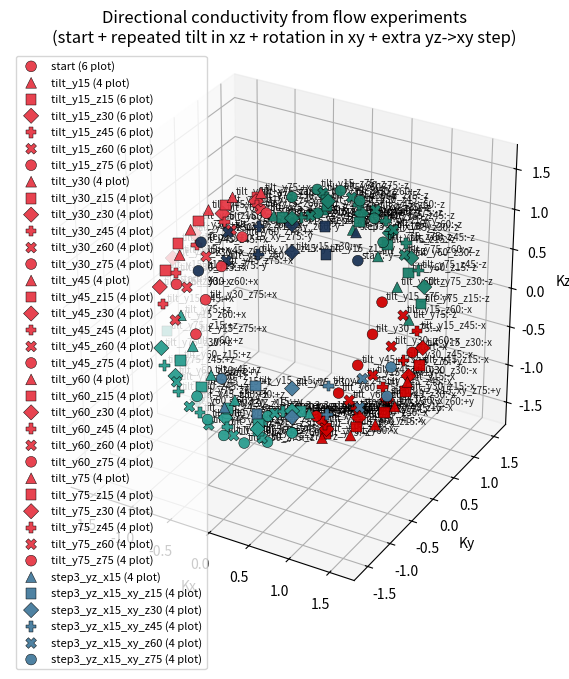

The script that saved this image:
import numpy as np
import matplotlib.pyplot as plt

# ============================================================
# Rotation utilities
# ============================================================


def rotation_matrix_zxy(z_deg, x_deg, y_deg):
    z, x, y = np.radians([z_deg, x_deg, y_deg])

    cz, sz = np.cos(z), np.sin(z)
    cx, sx = np.cos(x), np.sin(x)
    cy, sy = np.cos(y), np.sin(y)

    rx = np.array([[1, 0, 0],
                   [0, cx, -sx],
                   [0, sx, cx]])

    ry = np.array([[cy, 0, sy],
                   [0, 1, 0],
                   [-sy, 0, cy]])

    rz = np.array([[cz, -sz, 0],
                   [sz,  cz, 0],
                   [0,   0,  1]])

    return rx @ ry @ rz


# ============================================================
# Box faces (lokala normaler)
# ============================================================
FACE_AXES = {
    "+x": np.array([1,  0,  0]),
    "-x": np.array([-1,  0,  0]),
    "+y": np.array([0,  1,  0]),
    "-y": np.array([0, -1,  0]),
    "+z": np.array([0,  0,  1]),
    "-z": np.array([0,  0, -1]),
}

FACE_COLORS = {
    "+x": "#e63946",
    "-x": "#d00000",
    "+y": "#457b9d",
    "-y": "#1d3557",
    "+z": "#2a9d8f",
    "-z": "#1b7f6b",
}


# ============================================================
# Mock DFN – ersätts av riktig flödesberäkning
# ============================================================
def mock_dfn_isotropic(active_faces):
    """
    Returnerar k-värden baserat på uppmätt flöde q = -K grad(h)
    Här isotropt testfall.
    """
    k = 1.5
    return {face: k for face in active_faces}


# ============================================================
# Rotation setup: bas + upprepad tilt i xz-plan + rotation i xy-plan
# ============================================================
tilt_y_angles = list(range(15, 90, 15))  # 15, 30, ..., 75
z_angles = list(range(15, 90, 15))  # 15, 30, ..., 75

points = []
dirs = []
colors = []
rot_ids = []
face_ids = []


# ============================================================
# Hjälpfunktion: beräkna och lagra mätpunkter
# ============================================================
def add_measurements(R, active_faces, rot_label):
    dfn_results = mock_dfn_isotropic(active_faces)

    for face in active_faces:
        n_local = FACE_AXES[face]
        n_global = R @ n_local

        # ====================================================
        # VIKTIGT:
        # Konduktiviteten hör till FLÖDESRIKTNINGEN
        # q = -K grad(h) ⇒ flöde går MOT facen
        # ====================================================
        flow_dir = -n_global
        k_val = dfn_results[face]

        points.append(k_val * flow_dir)
        dirs.append(flow_dir)
        rot_ids.append(rot_label)
        face_ids.append(face)

        # Face-baserad färg gör det lättare att se att alla faces finns med.
        colors.append(FACE_COLORS[face])


# ============================================================
# Huvudsteg:
# 1) Startläge: spara ±x, ±y, ±z
# 2) För varje tilt i xz-planet (rotation runt y): spara ±x, ±z
# 3) Från varje tiltat läge: rotera i xy-planet runt z till 75°: spara ±x, ±y, ±z
# 4) Ny tredje sekvens från normalläge:
#    - Tilt 15° i yz-led (rotation runt x): spara ±y, ±z
#    - Rotera vidare i xy-led till 75° (rotation runt z), behåll yz-tilt: spara ±y, ±z
# ============================================================
R_start = np.eye(3)
add_measurements(
    R_start,
    ["+x", "-x", "+y", "-y", "+z", "-z"],
    "start",
)

for tilt_y_deg in tilt_y_angles:
    R_tilt = rotation_matrix_zxy(0, 0, tilt_y_deg)
    add_measurements(
        R_tilt,
        ["+x", "-x", "+z", "-z"],
        f"tilt_y{tilt_y_deg}",
    )

    for z_deg in z_angles:
        R_xy = rotation_matrix_zxy(z_deg, 0, 0)
        R_combined = R_xy @ R_tilt
        add_measurements(
            R_combined,
            ["+x", "-x", "+y", "-y", "+z", "-z"],
            f"tilt_y{tilt_y_deg}_z{z_deg}",
        )

# Tredje steg: ny sekvens som startar om från normalläge.
tilt_x_deg_step3 = 15
z_angles_step3 = list(range(15, 90, 15))  # 15, 30, ..., 75

R_step3_yz = rotation_matrix_zxy(0, tilt_x_deg_step3, 0)
add_measurements(
    R_step3_yz,
    ["+y", "-y", "+z", "-z"],
    f"step3_yz_x{tilt_x_deg_step3}",
)

for z_deg_step3 in z_angles_step3:
    R_step3_xy = rotation_matrix_zxy(z_deg_step3, 0, 0)
    R_step3_combined = R_step3_xy @ R_step3_yz
    add_measurements(
        R_step3_combined,
        ["+y", "-y", "+z", "-z"],
        f"step3_yz_x{tilt_x_deg_step3}_xy_z{z_deg_step3}",
    )


# ============================================================
# Samla data
# ============================================================
points = np.array(points)
dirs = np.array(dirs)
k_meas = np.linalg.norm(points, axis=1)
rot_ids = np.array(rot_ids)
colors = np.array(colors)


# ============================================================
# Tensor-fit: k(n) = nᵀ K n
# ============================================================
nx, ny, nz = dirs[:, 0], dirs[:, 1], dirs[:, 2]

A = np.column_stack([
    nx**2,
    2*nx*ny,
    2*nx*nz,
    ny**2,
    2*ny*nz,
    nz**2
])

print("Rank(A):", np.linalg.matrix_rank(A))
expected_points = 6 + len(tilt_y_angles) * \
    (4 + 6 * len(z_angles)) + 4 + 4 * len(z_angles_step3)
print("Total points:", len(points), f"(expected {expected_points})")

rot_order = list(dict.fromkeys(rot_ids.tolist()))
for rot_label in rot_order:
    mask = rot_ids == rot_label
    unique_faces = sorted(set(face_ids[i] for i in np.where(mask)[0]))
    print(f"{rot_label}: {np.sum(mask)} pkt, faces={unique_faces}")

coef, *_ = np.linalg.lstsq(A, k_meas, rcond=None)

K_fit = np.array([
    [coef[0], coef[1], coef[2]],
    [coef[1], coef[3], coef[4]],
    [coef[2], coef[4], coef[5]],
])


# ============================================================
# Plot
# ============================================================
fig = plt.figure(figsize=(8, 7))
ax = fig.add_subplot(111, projection="3d")

markers = ["o", "^", "s", "D", "P", "X"]

# Återanvänd överlappande ±y-värden i visualiseringen: plotta bara första unika.
plot_mask = np.ones(len(points), dtype=bool)
seen_y_keys = set()
for i, (p, face) in enumerate(zip(points, face_ids)):
    if face in ["+y", "-y"]:
        y_key = tuple(np.round(p, 8))
        if y_key in seen_y_keys:
            plot_mask[i] = False
        else:
            seen_y_keys.add(y_key)

points_plot = points[plot_mask]
rot_ids_plot = rot_ids[plot_mask]
face_ids_plot = np.array(face_ids)[plot_mask]
colors_plot = colors[plot_mask]

print("Plotted points after y-reuse:", len(points_plot))
if np.any(rot_ids == "tilt_y30_z30"):
    raw_3030 = [face_ids[i] for i in np.where(rot_ids == "tilt_y30_z30")[0]]
    plot_3030 = [face_ids_plot[i]
                 for i in np.where(rot_ids_plot == "tilt_y30_z30")[0]]
    print("tilt_y30_z30 raw faces:", sorted(raw_3030))
    print("tilt_y30_z30 plotted faces:", sorted(plot_3030))

for i, rot_label in enumerate(rot_order):
    mask = rot_ids_plot == rot_label
    if np.sum(mask) == 0:
        continue
    ax.scatter(
        points_plot[mask, 0],
        points_plot[mask, 1],
        points_plot[mask, 2],
        c=colors_plot[mask],
        s=60,
        alpha=0.95,
        marker=markers[i % len(markers)],
        edgecolors="black",
        linewidths=0.35,
        depthshade=False,
        label=f"{rot_label} ({np.sum(mask)} plot)",
    )

# Etiketter gör att överlappande punkter ändå kan identifieras.
for p, rot_label, face in zip(points_plot, rot_ids_plot, face_ids_plot):
    ax.text(
        p[0] + 0.03,
        p[1] + 0.03,
        p[2] + 0.03,
        f"{rot_label}:{face}",
        fontsize=7,
        alpha=0.85,
    )

lim = np.max(np.abs(points)) * 1.2
ax.set_xlim(-lim, lim)
ax.set_ylim(-lim, lim)
ax.set_zlim(-lim, lim)
ax.set_box_aspect([1, 1, 1])

ax.set_xlabel("Kx")
ax.set_ylabel("Ky")
ax.set_zlabel("Kz")
ax.set_title(
    "Directional conductivity from flow experiments\n"
    "(start + repeated tilt in xz + rotation in xy + extra yz->xy step)"
)
ax.legend(loc="upper left", fontsize=8)

plt.tight_layout()
plt.show()


# ============================================================
# Summary
# ============================================================
eigvals, eigvecs = np.linalg.eigh(K_fit)
order = np.argsort(eigvals)[::-1]

print("\nFitted conductivity tensor K:")
print(K_fit)

print("\nPrincipal conductivities:")
print(eigvals[order])

print("\nPrincipal directions (columns):")
print(eigvecs[:, order])
